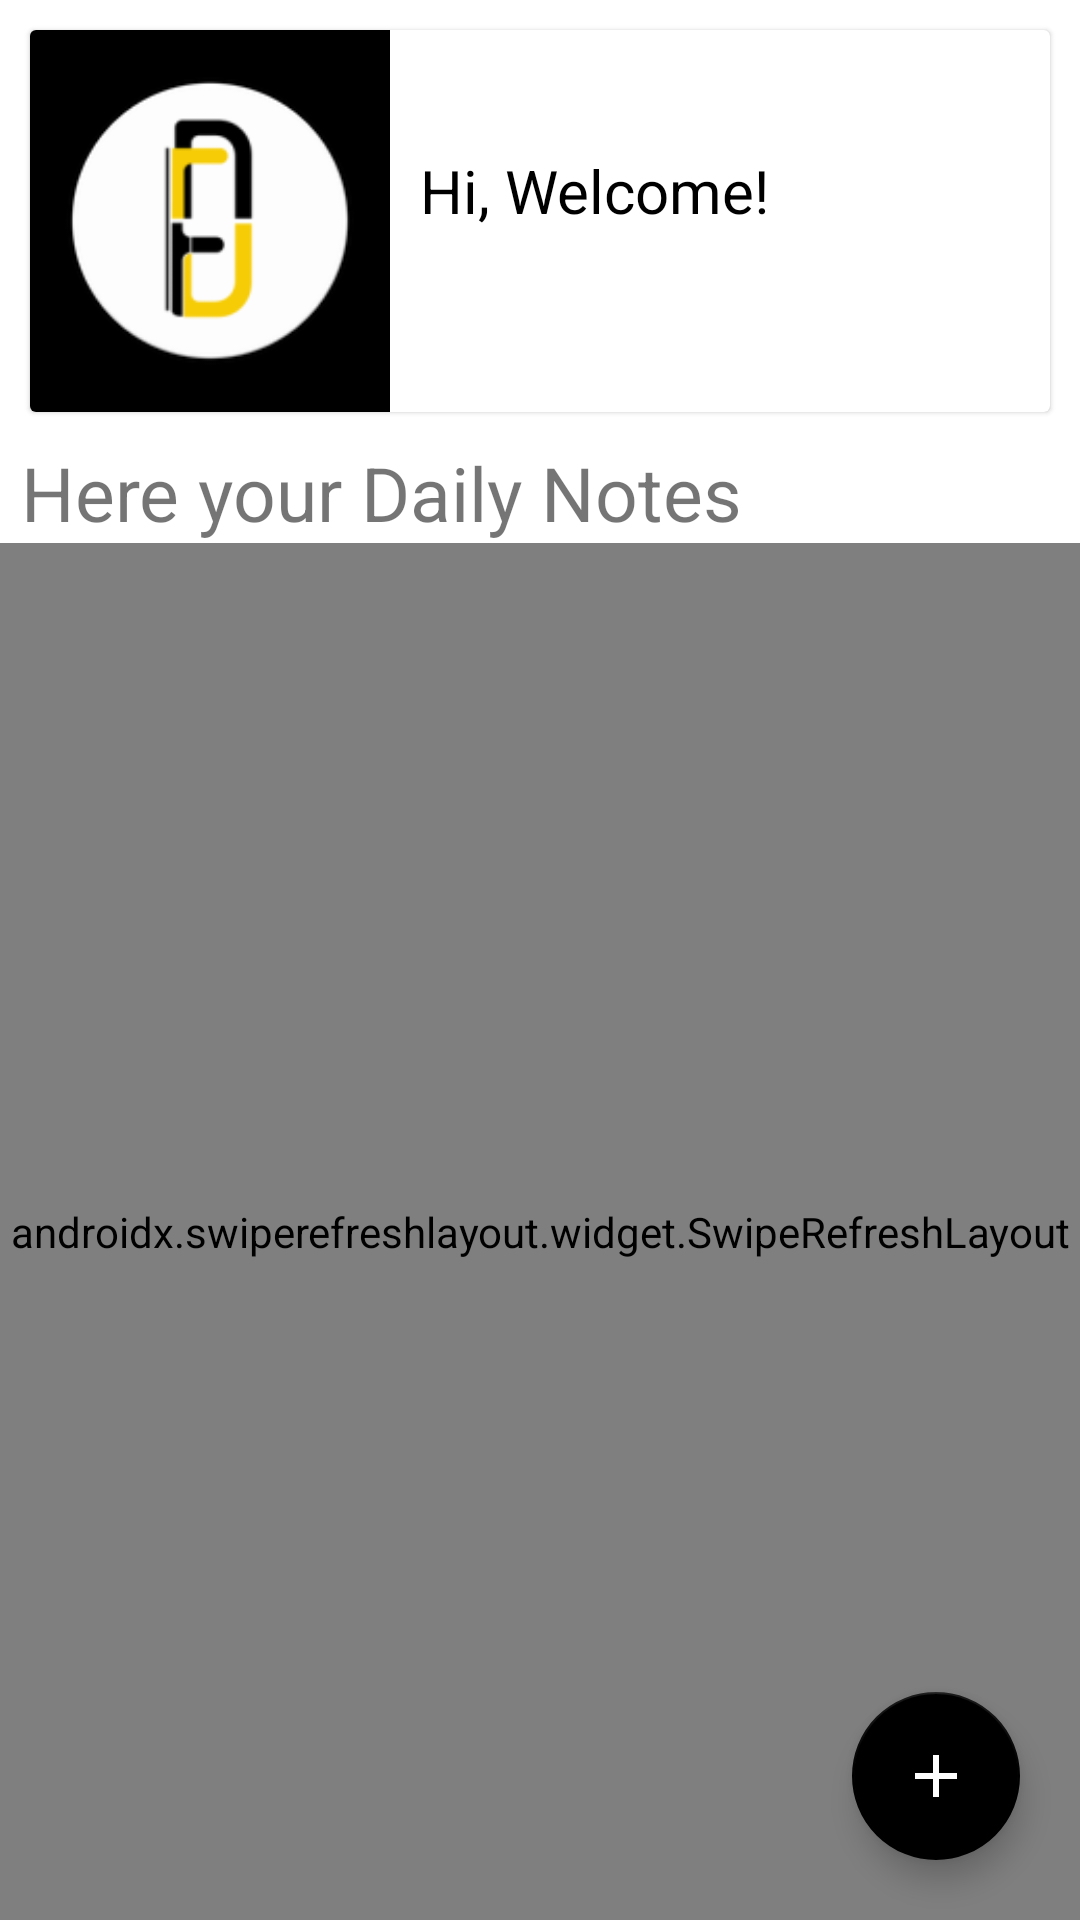

This screen was rendered from an Android layout file. Write that file and the resources it references.
<!-- AndroidManifest.xml: activity theme EditorTheme -->
<!-- res/layout/activity_home.xml -->
<?xml version="1.0" encoding="utf-8"?>
<androidx.coordinatorlayout.widget.CoordinatorLayout
    xmlns:android="http://schemas.android.com/apk/res/android"
    xmlns:app="http://schemas.android.com/apk/res-auto"
    xmlns:tools="http://schemas.android.com/tools"
    android:layout_width="match_parent"
    android:layout_height="match_parent"
    android:background="@android:color/white"
    tools:context=".activity.main.HomeActivity">

    <LinearLayout
        android:layout_width="match_parent"
        android:layout_height="match_parent"
        android:orientation="vertical">

        <androidx.cardview.widget.CardView
            android:id="@+id/card_login"
            android:layout_width="match_parent"
            android:layout_height="wrap_content"
            android:layout_marginLeft="10dp"
            android:layout_marginTop="10dp"
            android:layout_marginRight="10dp"
            android:layout_marginBottom="10dp"
            android:clickable="true"
            android:focusable="true"
            android:foreground="?attr/selectableItemBackground"
            app:cardCornerRadius="2dp"
            app:cardElevation="1dp">

            <ImageView
                android:id="@+id/foto"
                android:layout_width="120dp"
                android:layout_height="match_parent"
                android:background="@color/colorAccent"
                android:gravity="center"
                android:padding="10dp"
                android:textColor="#fff"
                app:srcCompat="@mipmap/ic_launcher_round"/>

            <LinearLayout
                android:layout_width="match_parent"
                android:layout_height="wrap_content"
                android:orientation="vertical"
                android:padding="10dp">

                <TextView
                    android:id="@+id/jadwal_makul"
                    android:layout_width="wrap_content"
                    android:layout_height="wrap_content"
                    android:layout_marginStart="120dp"
                    android:layout_marginLeft="120dp"
                    android:layout_marginTop="30dp"
                    android:text="@string/hi_welcome"
                    android:textColor="#000"
                    android:textSize="20sp" />

                <TextView
                    android:id="@+id/email"
                    android:layout_width="wrap_content"
                    android:layout_height="wrap_content"
                    android:layout_marginStart="120dp"
                    android:layout_marginLeft="120dp"
                    android:layout_marginBottom="30dp"
                    android:textColor="#000"
                    android:textSize="15sp" />

            </LinearLayout>
        </androidx.cardview.widget.CardView>

        <TextView
            android:layout_width="wrap_content"
            android:layout_height="wrap_content"
            android:text="@string/your_daily_notes"
            android:layout_marginLeft="7dp"
            android:textSize="25sp"/>

        <androidx.swiperefreshlayout.widget.SwipeRefreshLayout
            android:id="@+id/swipe_refresh"
            android:layout_width="match_parent"
            android:layout_height="match_parent">

            <androidx.recyclerview.widget.RecyclerView
                android:id="@+id/recycler_view"
                android:layout_width="match_parent"
                android:layout_height="match_parent" />

        </androidx.swiperefreshlayout.widget.SwipeRefreshLayout>

    </LinearLayout>

    <com.google.android.material.floatingactionbutton.FloatingActionButton
        android:id="@+id/add"
        android:layout_width="wrap_content"
        android:layout_height="wrap_content"
        android:layout_gravity="bottom|end"
        android:layout_margin="20dp"
        android:src="@drawable/ic_add"
        app:backgroundTint="@color/colorAccent" />
</androidx.coordinatorlayout.widget.CoordinatorLayout>
<!-- resources referenced by this layout -->
<resources>
  <color name="colorAccent">#000000</color>
  <!-- drawable ic_add (drawable) -->
  <vector
      android:height="24dp"
      android:tint="#FFFFFF"
      android:viewportHeight="24.0"
      android:viewportWidth="24.0"
      android:width="24dp"
      xmlns:android="http://schemas.android.com/apk/res/android">
      <path
          android:fillColor="#FFFFFF"
          android:pathData="M19,13h-6v6h-2v-6H5v-2h6V5h2v6h6v2z"/>
  </vector>
  <!-- mipmap ic_launcher_round: png bitmap (mipmap-hdpi, 3288 bytes) -->
  <string name="hi_welcome">Hi, Welcome!</string>
  <string name="your_daily_notes">  Here your Daily Notes</string>
  <style name="EditorTheme" parent="Theme.AppCompat.Light.DarkActionBar">
          
          <item name="colorPrimary">@color/colorAccent</item>
          <item name="colorPrimaryDark">@color/colorAccent</item>
          <item name="colorAccent">@color/colorPrimaryDark</item>
      </style>
  <color name="colorPrimaryDark">#000000</color>
</resources>
